Run: headless pygame with SDL's dummy video driver; simulated clock (each Clock.tick advances the game by its frame time, no real sleeping); random seed 0; keys injected as events and as key.get_pressed() state; no mouse input.
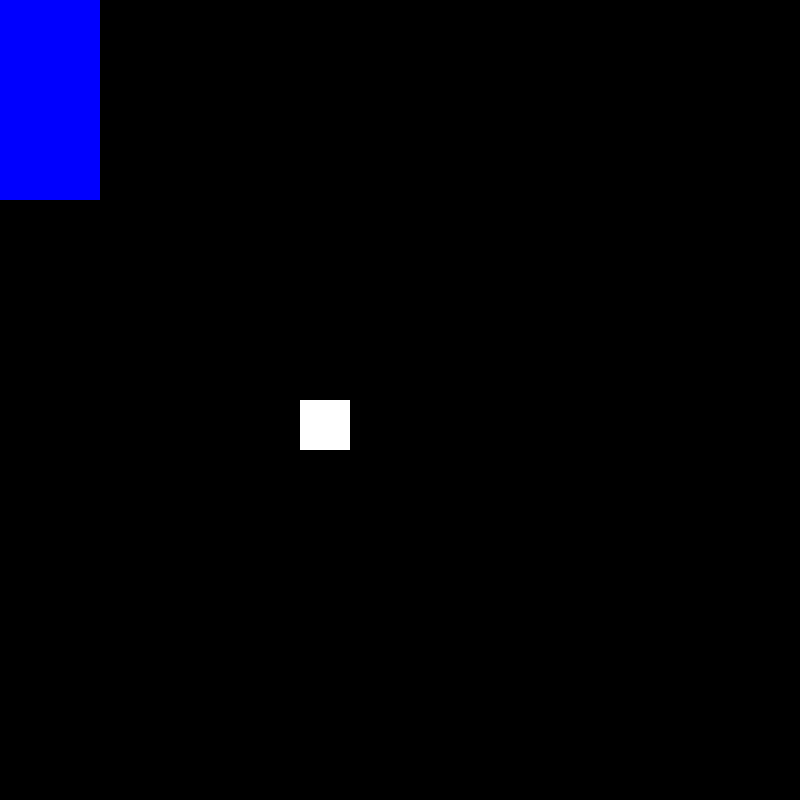
Frame 1 of 4 · flips 1–60 · no input
Frame 2 of 4 · flips 61–180 · tapped SPACE, RETURN · held RIGHT (→), D · screen unchanged from frame 1, image omitted
Frame 3 of 4 · flips 181–300 · held DOWN (↓), S · screen unchanged from frame 2, image omitted
Frame 4 of 4 · flips 301–420 · held LEFT (←), A, UP (↑), W · screen unchanged from frame 3, image omitted

The pygame program that drew these frames:

import pygame, sys

pygame.joystick.init()

joysticks = [pygame.joystick.Joystick(x) for x in range(pygame.joystick.get_count())]


class Player(object):
    
    def __init__(self):
        self.player = pygame.rect.Rect((300, 400, 50, 50))
        self.color = "white"

    def move(self, x_speed, y_speed):
        self.player.move_ip(x_speed, y_speed)

    def change_color(self, color):
        self.color = color

    def draw(self, game_screen):
        pygame.draw.rect(game_screen, self.color, self.player)


pygame.init()
clock = pygame.time.Clock()
screen = pygame.display.set_mode((800, 800))
second_surface = pygame.Surface([100, 200])
second_surface.fill((0, 0, 255))
second_surface_rect = second_surface.get_rect()

player = Player()


while True:
    for event in pygame.event.get():
        if event.type == pygame.QUIT:
            pygame.quit()
            sys.exit()
        if event.type == pygame.JOYBUTTONDOWN:
            if pygame.joystick.Joystick(0).get_button(0):
                player.change_color("blue")
            elif pygame.joystick.Joystick(0).get_button(1):
                player.change_color("red")
            elif pygame.joystick.Joystick(0).get_button(2):
                player.change_color("yellow")
            elif pygame.joystick.Joystick(0).get_button(3):
                player.change_color("green")

        if event.type == pygame.JOYHATMOTION:
            print(pygame.joystick.Joystick(0).get_numhats)
    

        
    screen.fill((0, 0, 0))

    screen.blit(second_surface, second_surface_rect)
    player.draw(screen)
    pygame.display.update()

    clock.tick(60)
